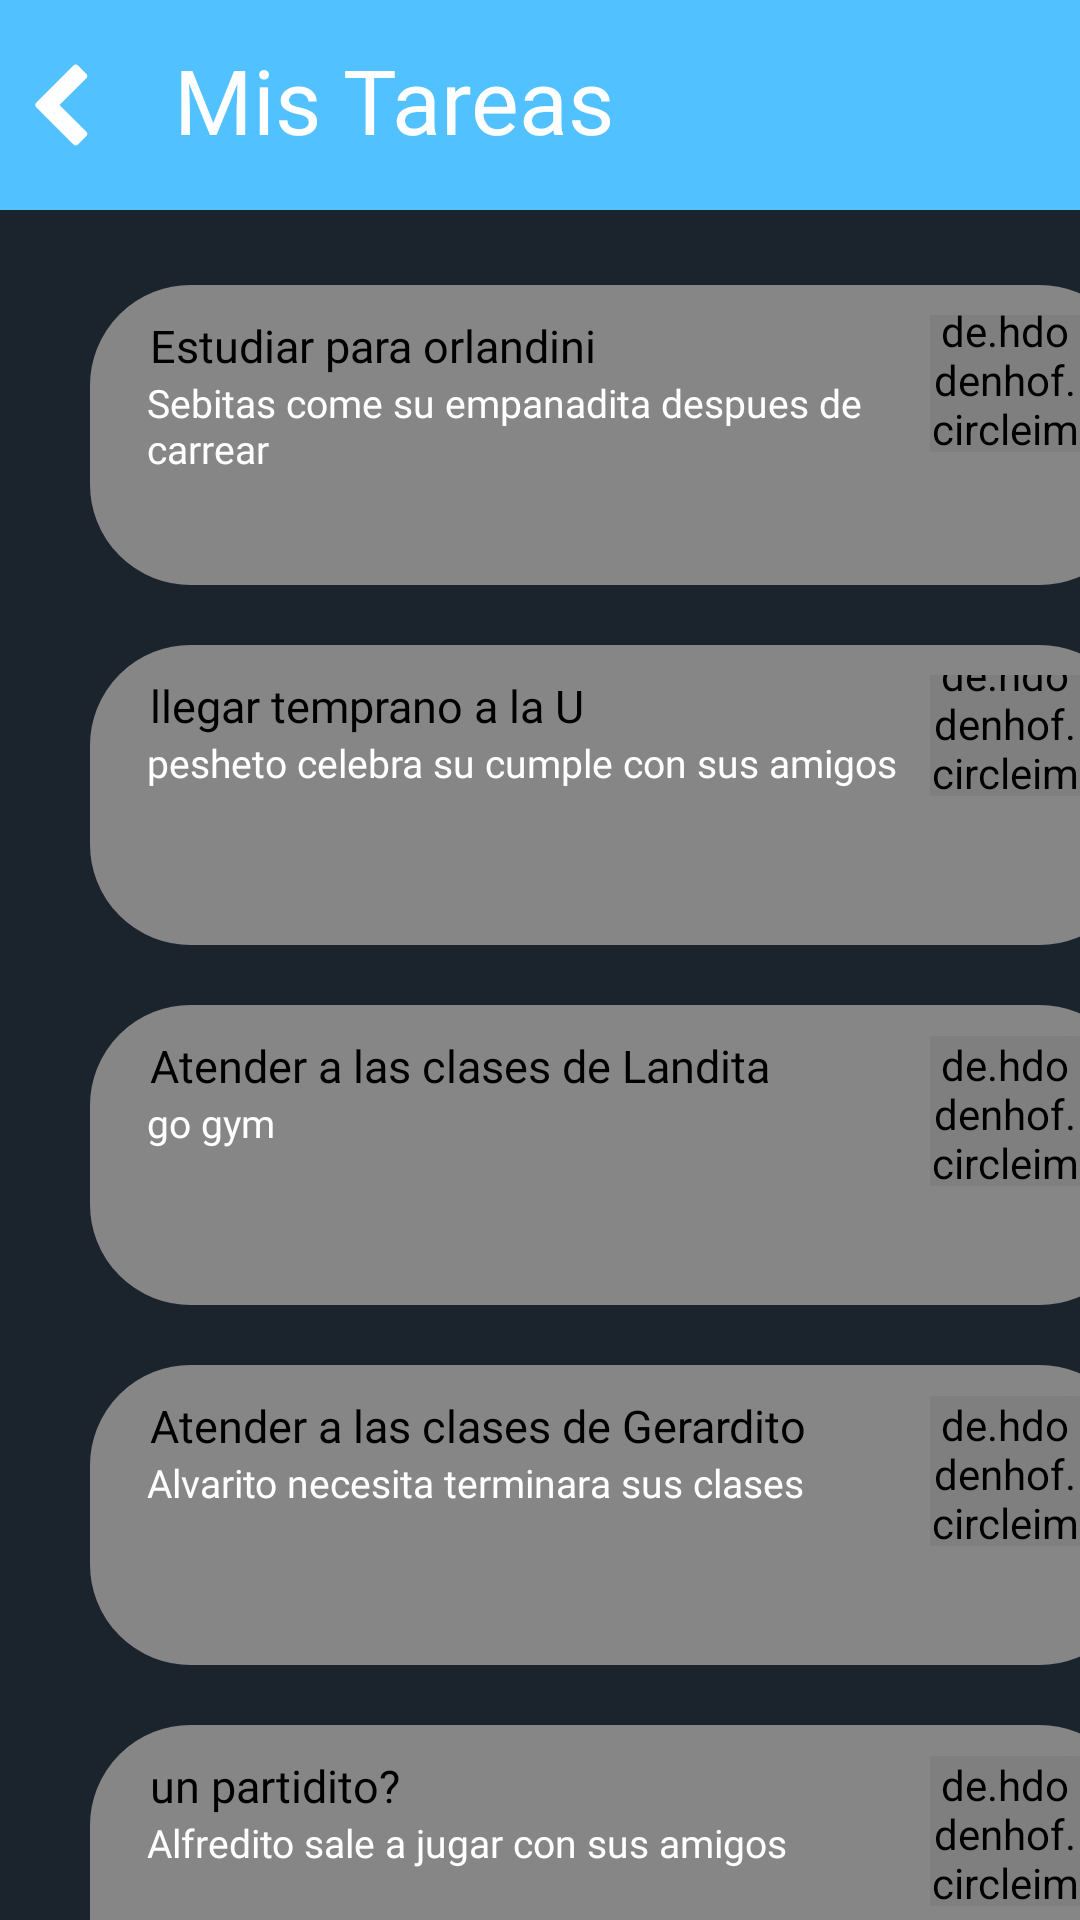

Here is an Android app screen rendered from its layout file. Give the layout XML and the strings, colors and styles it references.
<!-- AndroidManifest.xml: application theme Theme.ProyectoMeep -->
<!-- res/layout/fragment_tareas.xml -->
<?xml version="1.0" encoding="utf-8"?>
<FrameLayout xmlns:android="http://schemas.android.com/apk/res/android"
    xmlns:tools="http://schemas.android.com/tools"
    android:layout_width="match_parent"
    android:layout_height="match_parent"
    xmlns:app="http://schemas.android.com/apk/res-auto"
    tools:context=".fragmentos.TareasFragment"
    android:background="@color/fondoMeep">

    <LinearLayout
        android:layout_width="match_parent"
        android:layout_height="70dp"
        android:orientation="horizontal"
        android:background="@color/btnColor">

        <ImageView
            android:id="@+id/logVolverMenu"
            android:layout_width="30dp"
            android:layout_height="30dp"
            android:layout_marginLeft="8dp"
            android:layout_marginTop="20dp"
            android:rotation="90"
            android:src="@drawable/chevron_down"
            app:tint="@color/white" />
        <TextView
            android:id="@+id/lblCabe"
            android:layout_width="wrap_content"
            android:layout_height="wrap_content"
            android:layout_marginTop="13dp"
            android:layout_marginLeft="20dp"
            android:textColor="@color/white"
            android:fontFamily="@font/inter_regular"
            android:text="@string/lblCabe"
            android:textSize="30sp" />
    </LinearLayout>

    <LinearLayout
        android:layout_width="match_parent"
        android:layout_height="match_parent"
        android:orientation="vertical"
        android:layout_marginTop="10dp">

    <LinearLayout
        android:layout_width="350sp"
        android:layout_height="100sp"
        android:layout_marginTop="85dp"
        android:layout_marginHorizontal="30dp"
        android:orientation="horizontal"
        android:padding="10dp"
        android:background="@drawable/border">

        <LinearLayout
            android:layout_width="wrap_content"
            android:layout_height="match_parent"
            android:orientation="vertical">
            <TextView
                android:id="@+id/lblIni1"
                android:layout_width="wrap_content"
                android:layout_height="wrap_content"
                android:layout_marginLeft="10dp"
                android:textColor="@color/black"
                android:fontFamily="@font/inter_regular"
                android:text="@string/lblIni1"
                android:textSize="15sp"/>
            <TextView
                android:id="@+id/lblIni1.1"
                android:layout_width="260dp"
                android:layout_height="wrap_content"
                android:layout_marginHorizontal="9dp"
                android:textColor="@color/white"
                android:fontFamily="@font/inter_regular"
                android:text="@string/lblIni1.1"
                android:textSize="13sp"/>

            <de.hdodenhof.circleimageview.CircleImageView
                android:id="@+id/nav_header_imageView"
                xmlns:app="http://schemas.android.com/apk/res-auto"
                android:layout_width="50dp"
                android:layout_height="50dp"
                android:layout_marginLeft="270dp"
                android:layout_marginTop="-58sp"
                android:src="@drawable/dilan"/>
        </LinearLayout>

    </LinearLayout>
    </LinearLayout>


    <LinearLayout
        android:layout_width="match_parent"
        android:layout_height="match_parent"
        android:orientation="vertical"
        android:layout_marginTop="130dp">

        <LinearLayout
            android:layout_width="350sp"
            android:layout_height="100sp"
            android:layout_marginTop="85dp"
            android:layout_marginHorizontal="30dp"
            android:orientation="horizontal"
            android:padding="10dp"
            android:background="@drawable/border">

            <LinearLayout
                android:layout_width="wrap_content"
                android:layout_height="match_parent"
                android:orientation="vertical">
                <TextView
                    android:id="@+id/lblIni2"
                    android:layout_width="wrap_content"
                    android:layout_height="wrap_content"
                    android:layout_marginLeft="10dp"
                    android:textColor="@color/black"
                    android:fontFamily="@font/inter_regular"
                    android:text="@string/lblIni2"
                    android:textSize="15sp"/>
                <TextView
                    android:id="@+id/lblIni2.2"
                    android:layout_width="260dp"
                    android:layout_height="wrap_content"
                    android:layout_marginHorizontal="9dp"
                    android:textColor="@color/white"
                    android:fontFamily="@font/inter_regular"
                    android:text="@string/lblIni2.2"
                    android:textSize="13sp"/>

                <de.hdodenhof.circleimageview.CircleImageView
                    android:id="@+id/nav_header_imageView1"
                    xmlns:app="http://schemas.android.com/apk/res-auto"
                    android:layout_width="50dp"
                    android:layout_height="50dp"
                    android:layout_marginLeft="270dp"
                    android:layout_marginTop="-48sp"
                    android:src="@drawable/angelo"/>
            </LinearLayout>

        </LinearLayout>
    </LinearLayout>


    <LinearLayout
        android:layout_width="match_parent"
        android:layout_height="match_parent"
        android:orientation="vertical"
        android:layout_marginTop="250dp">

        <LinearLayout
            android:layout_width="350sp"
            android:layout_height="100sp"
            android:layout_marginTop="85dp"
            android:layout_marginHorizontal="30dp"
            android:orientation="horizontal"
            android:padding="10dp"
            android:background="@drawable/border">

            <LinearLayout
                android:layout_width="wrap_content"
                android:layout_height="match_parent"
                android:orientation="vertical">
                <TextView
                    android:id="@+id/lblIni3"
                    android:layout_width="wrap_content"
                    android:layout_height="wrap_content"
                    android:layout_marginLeft="10dp"
                    android:textColor="@color/black"
                    android:fontFamily="@font/inter_regular"
                    android:text="@string/lblIni3"
                    android:textSize="15sp"/>
                <TextView
                    android:id="@+id/lblIni3.3"
                    android:layout_width="260dp"
                    android:layout_height="wrap_content"
                    android:layout_marginHorizontal="9dp"
                    android:textColor="@color/white"
                    android:fontFamily="@font/inter_regular"
                    android:text="@string/lblIni3.3"
                    android:textSize="13sp"/>

                <de.hdodenhof.circleimageview.CircleImageView
                    android:id="@+id/nav_header_imageView2"
                    xmlns:app="http://schemas.android.com/apk/res-auto"
                    android:layout_width="50dp"
                    android:layout_height="50dp"
                    android:layout_marginLeft="270dp"
                    android:layout_marginTop="-38sp"
                    android:src="@drawable/gabriel"/>
            </LinearLayout>

        </LinearLayout>
    </LinearLayout>


    <LinearLayout
        android:layout_width="match_parent"
        android:layout_height="match_parent"
        android:orientation="vertical"
        android:layout_marginTop="370dp">

        <LinearLayout
            android:layout_width="350sp"
            android:layout_height="100sp"
            android:layout_marginTop="85dp"
            android:layout_marginHorizontal="30dp"
            android:orientation="horizontal"
            android:padding="10dp"
            android:background="@drawable/border">

            <LinearLayout
                android:layout_width="wrap_content"
                android:layout_height="match_parent"
                android:orientation="vertical">
                <TextView
                    android:id="@+id/lblIni4"
                    android:layout_width="wrap_content"
                    android:layout_height="wrap_content"
                    android:layout_marginLeft="10dp"
                    android:textColor="@color/black"
                    android:fontFamily="@font/inter_regular"
                    android:text="@string/lblIni4"
                    android:textSize="15sp"/>
                <TextView
                    android:id="@+id/lblIni4.4"
                    android:layout_width="260dp"
                    android:layout_height="wrap_content"
                    android:layout_marginHorizontal="9dp"
                    android:textColor="@color/white"
                    android:fontFamily="@font/inter_regular"
                    android:text="@string/lblIni4.4"
                    android:textSize="13sp"/>

                <de.hdodenhof.circleimageview.CircleImageView
                    android:id="@+id/nav_header_imageView3"
                    xmlns:app="http://schemas.android.com/apk/res-auto"
                    android:layout_width="50dp"
                    android:layout_height="50dp"
                    android:layout_marginLeft="270dp"
                    android:layout_marginTop="-38sp"
                    android:src="@drawable/hardbord"/>
            </LinearLayout>

        </LinearLayout>
    </LinearLayout>


    <LinearLayout
        android:layout_width="match_parent"
        android:layout_height="match_parent"
        android:orientation="vertical"
        android:layout_marginTop="490dp">

        <LinearLayout
            android:layout_width="350sp"
            android:layout_height="100sp"
            android:layout_marginTop="85dp"
            android:layout_marginHorizontal="30dp"
            android:orientation="horizontal"
            android:padding="10dp"
            android:background="@drawable/border">

            <LinearLayout
                android:layout_width="wrap_content"
                android:layout_height="match_parent"
                android:orientation="vertical">
                <TextView
                    android:id="@+id/lblIni5"
                    android:layout_width="wrap_content"
                    android:layout_height="wrap_content"
                    android:layout_marginLeft="10dp"
                    android:textColor="@color/black"
                    android:fontFamily="@font/inter_regular"
                    android:text="@string/lblIni5"
                    android:textSize="15sp"/>
                <TextView
                    android:id="@+id/lblIni5.5"
                    android:layout_width="260dp"
                    android:layout_height="wrap_content"
                    android:layout_marginHorizontal="9dp"
                    android:textColor="@color/white"
                    android:fontFamily="@font/inter_regular"
                    android:text="@string/lblIni5.5"
                    android:textSize="13sp"/>

                <de.hdodenhof.circleimageview.CircleImageView
                    android:id="@+id/nav_header_imageView4"
                    xmlns:app="http://schemas.android.com/apk/res-auto"
                    android:layout_width="50dp"
                    android:layout_height="50dp"
                    android:layout_marginLeft="270dp"
                    android:layout_marginTop="-38sp"
                    android:src="@drawable/img"/>
            </LinearLayout>

        </LinearLayout>
    </LinearLayout>


</FrameLayout>
<!-- resources referenced by this layout -->
<resources>
  <color name="black">#FF000000</color>
  <color name="btnColor">#52C1FF</color>
  <color name="fondoMeep">#1B232D</color>
  <color name="white">#FFFFFFFF</color>
  <!-- drawable angelo: png bitmap (drawable, 19708 bytes) -->
  <!-- drawable border (drawable) -->
  <?xml version="1.0" encoding="utf-8"?>
  <shape xmlns:android="http://schemas.android.com/apk/res/android">
  
      <solid android:color="#868686"></solid>
      <stroke android:width="7dp" android:color="#868686"/>
      <corners android:radius="30dp"/>
  </shape>
  <!-- drawable chevron_down (drawable) -->
  <vector xmlns:android="http://schemas.android.com/apk/res/android"
      android:width="28dp"
      android:height="28dp"
      android:viewportWidth="28"
      android:viewportHeight="28">
    <path
        android:fillColor="#FF000000"
        android:pathData="M26.297,12.625l-11.594,11.578c-0.391,0.391 -1.016,0.391 -1.406,0l-11.594,-11.578c-0.391,-0.391 -0.391,-1.031 0,-1.422l2.594,-2.578c0.391,-0.391 1.016,-0.391 1.406,0l8.297,8.297 8.297,-8.297c0.391,-0.391 1.016,-0.391 1.406,0l2.594,2.578c0.391,0.391 0.391,1.031 0,1.422z"/>
  </vector>
  <!-- drawable dilan: png bitmap (drawable, 18671 bytes) -->
  <!-- drawable gabriel: png bitmap (drawable, 125259 bytes) -->
  <!-- drawable hardbord: png bitmap (drawable, 110734 bytes) -->
  <!-- drawable img: png bitmap (drawable, 248278 bytes) -->
  <string name="lblCabe">Mis Tareas</string>
  <string name="lblIni1" translatable="false">Estudiar para orlandini</string>
  <string name="lblIni1.1" translatable="false">Sebitas come su empanadita despues de carrear</string>
  <string name="lblIni2" translatable="false">llegar temprano a la U</string>
  <string name="lblIni2.2" translatable="false">"pesheto celebra su cumple con sus amigos "</string>
  <string name="lblIni3" translatable="false">Atender a las clases de Landita</string>
  <string name="lblIni3.3" translatable="false">go gym</string>
  <string name="lblIni4" translatable="false">Atender a las clases de Gerardito</string>
  <string name="lblIni4.4" translatable="false">"Alvarito necesita terminara sus clases "</string>
  <string name="lblIni5" translatable="false">un partidito?</string>
  <string name="lblIni5.5" translatable="false">Alfredito sale a jugar con sus amigos</string>
  
      =========================================
      PROYECTS
  <style name="Theme.ProyectoMeep" parent="Theme.AppCompat.Light.NoActionBar">
          
          <item name="colorPrimary">@color/purple_500</item>
          <item name="colorPrimaryVariant">@color/purple_700</item>
          <item name="colorOnPrimary">@color/white</item>
          
          <item name="colorSecondary">@color/teal_200</item>
          <item name="colorSecondaryVariant">@color/teal_700</item>
          <item name="colorOnSecondary">@color/black</item>
          
          <item name="android:statusBarColor">?attr/colorPrimaryVariant</item>
          
  
          <item name="windowActionBar">false</item>
          <item name="windowNoTitle">true</item>
      </style>
  <color name="purple_500">#52C1FF</color>
  <color name="purple_700">#FF3700B3</color>
  <color name="teal_200">#FF03DAC5</color>
  <color name="teal_700">#FF018786</color>
</resources>
